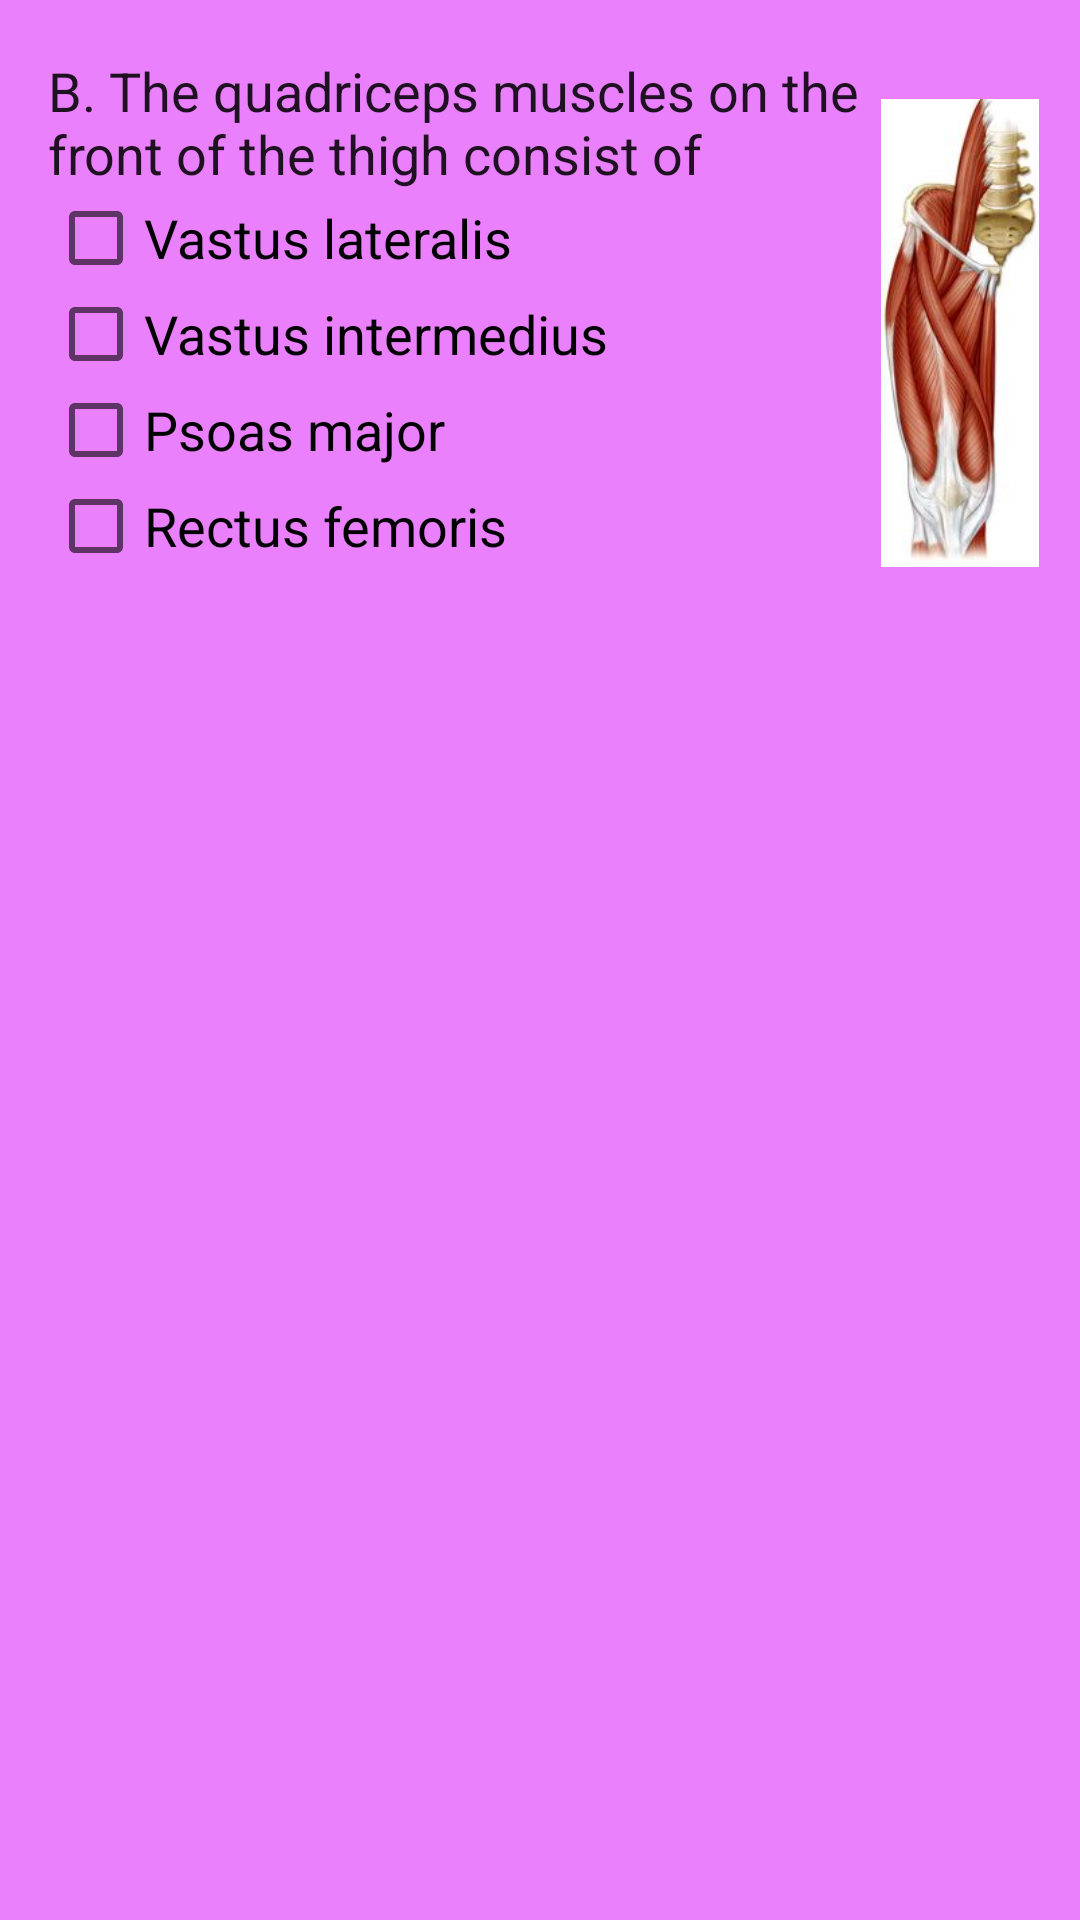

Android layout source for this screen:
<!-- AndroidManifest.xml: application theme AppTheme -->
<!-- res/layout/ques4.xml -->
<?xml version="1.0" encoding="utf-8"?>
<RelativeLayout xmlns:android="http://schemas.android.com/apk/res/android"
    android:layout_width="match_parent"
    android:layout_height="match_parent">
    <ImageView
        android:id="@+id/imageView4"
        android:layout_width="70dp"
        android:layout_height="156dp"
        android:layout_alignParentEnd="true"
        android:layout_alignTop="@+id/textView5"
        android:layout_marginEnd="5dp"
        android:layout_marginTop="15dp"
        android:contentDescription="@string/img4"
        android:src="@drawable/thigh_muscles" />
    <TextView
        android:id="@+id/textView5"
        style="@style/textViewStyle"
        android:layout_width="276dp"
        android:layout_height="wrap_content"
        android:layout_alignParentStart="true"
        android:layout_alignParentTop="true"
        android:layout_marginStart="16dp"
        android:layout_marginTop="18dp"
        android:text="@string/qE"
        android:textAppearance="@style/TextAppearance.AppCompat.Body1" />
        <CheckBox
            android:id="@+id/qFiveCheckbox1"
            android:layout_width="wrap_content"
            android:layout_height="wrap_content"
            android:layout_alignStart="@+id/textView5"
            android:layout_below="@+id/textView5"
            android:text="@string/e1"
            android:textAppearance="?android:textAppearanceMedium"/>
        <CheckBox
            android:id="@+id/qFiveCheckbox2"
            android:layout_width="wrap_content"
            android:layout_height="wrap_content"
            android:layout_alignStart="@+id/textView5"
            android:layout_below="@+id/qFiveCheckbox1"
            android:text="@string/e2"
            android:textAppearance="?android:textAppearanceMedium"/>
        <CheckBox
            android:id="@+id/qFiveCheckbox3"
            android:layout_width="wrap_content"
            android:layout_height="wrap_content"
            android:layout_alignStart="@+id/textView5"
            android:layout_below="@+id/qFiveCheckbox2"
            android:text="@string/e3"
            android:textAppearance="?android:textAppearanceMedium"/>
        <CheckBox
            android:id="@+id/qFiveCheckbox4"
            android:layout_width="wrap_content"
            android:layout_height="wrap_content"
            android:layout_alignStart="@+id/textView5"
            android:layout_below="@+id/qFiveCheckbox3"
            android:text="@string/e4"
            android:textAppearance="?android:textAppearanceMedium"/>
</RelativeLayout>
<!-- resources referenced by this layout -->
<resources>
  <!-- drawable thigh_muscles: jpg bitmap (drawable, 16460 bytes) -->
  <string name="e1">Vastus lateralis</string>
  <string name="e2">Vastus intermedius</string>
  <string name="e3">Psoas major</string>
  <string name="e4">Rectus femoris</string>
  <string name="img4">thighMuscles</string>
  <string name="qE">B. The quadriceps muscles on the front of the thigh consist of</string>
  <style name="textViewStyle">
          <item name="android:layout_marginEnd">@dimen/textViewLayoutMarginEnd</item>
          <item name="android:layout_marginStart">@dimen/textViewLayoutMarginStart</item>
          <item name="android:layout_marginTop">@dimen/textViewLayoutMarginTop</item>
          <item name="android:textSize">@dimen/textViewTextSize</item>
      </style>
  <style name="AppTheme" parent="Theme.AppCompat.Light.NoActionBar">
          
          <item name="colorPrimary">@color/colorPrimary</item>
          <item name="colorPrimaryDark">@color/colorPrimaryDark</item>
          <item name="colorAccent">@color/colorAccent</item>
          <item name="android:windowBackground">@color/background</item>
      </style>
  <dimen name="textViewLayoutMarginEnd">8dp</dimen>
  <dimen name="textViewLayoutMarginStart">16dp</dimen>
  <dimen name="textViewLayoutMarginTop">16dp</dimen>
  <dimen name="textViewTextSize">18sp</dimen>
  <color name="colorPrimary">#3F51B5</color>
  <color name="colorPrimaryDark">#757575</color>
  <color name="colorAccent">#FF4081</color>
  <color name="background">#ea80fc</color>
</resources>
